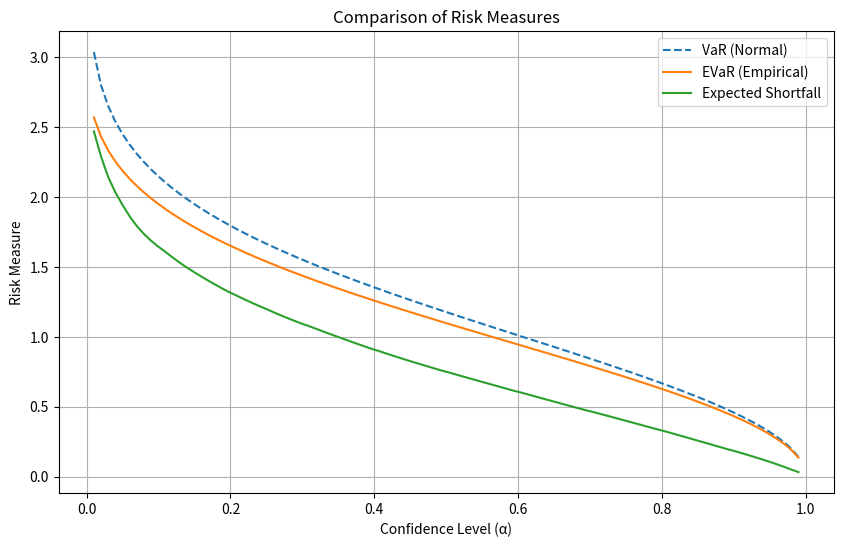

This chart was generated by the following Python code:
# %%
from scipy.optimize import minimize, Bounds
import numpy as np
import matplotlib.pyplot as plt
import scipy.stats as ss


bound = Bounds(1e-10, np.inf)


class EvarAlpha:
    """
    Class for computing different risk measures including:
    - Entropic Value at Risk (EVaR)
    - Expected Shortfall (ES)
    
    Parameters:
    -----------
    X : numpy.ndarray
        Array of returns or losses
    alpha : float
        Confidence level (between 0 and 1)
    """
    def __init__(self, X, alpha):
        self.X = np.asarray(X)
        if not 0 < alpha < 1:
            raise ValueError("alpha must be between 0 and 1")
        self.alpha = alpha

    def moment(self, t):
        """
        Compute the moment generating function at point t.
        
        Parameters:
        -----------
        t : float
            Point at which to evaluate the moment generating function
            
        Returns:
        --------
        float
            Value of the moment generating function
        """
        exp = np.exp(t * self.X)
        return np.mean(exp)

    def evar_objective(self, t):
        """
        Objective function for EVaR optimization.
        
        Parameters:
        -----------
        t : float
            Optimization variable
            
        Returns:
        --------
        float
            Value of the objective function
        """
        return np.power(t, -1) * (np.log(self.moment(t) / self.alpha))

    def compute_evar(self):
        """
        Compute the Entropic Value at Risk.
        
        Returns:
        --------
        float
            The EVaR value at the specified confidence level
        """
        result = minimize(self.evar_objective, x0=0.5, bounds=bound)
        return result.fun

    def compute_expected_shortfall(self):
        """
        Compute the Expected Shortfall (also known as Conditional Value at Risk).
        
        Returns:
        --------
        float
            The Expected Shortfall at the specified confidence level
        """
        sorted_returns = np.sort(self.X)
        cutoff_index = int(np.ceil(len(self.X) * (1 - self.alpha)))
        return np.mean(sorted_returns[cutoff_index:])

    def short_fall(self):
        # Calculate VaR for different quantiles and take their average
        seuils = np.linspace(1 - self.alpha, 1, 1000)
        data = [np.percentile(self.X, q=q) for q in seuils]
        return np.mean(data)


def var_normal(alpha):
    """
    Compute the Value at Risk for a standard normal distribution.
    
    Parameters:
    -----------
    alpha : float
        Confidence level (between 0 and 1)
        
    Returns:
    --------
    float
        The VaR value at the specified confidence level
    """
    return np.sqrt(-2 * np.log(alpha))


# %%

if __name__ == "__main__":
    # Generate sample data
    M = 1000
    X = ss.norm.rvs(size=M)
    alphas = np.linspace(0.01, 0.99, 100)  
    
    var_values = [var_normal(alpha) for alpha in alphas]
    evar_values = [EvarAlpha(X, alpha).compute_evar() for alpha in alphas]
    es_values = [EvarAlpha(X, alpha).compute_expected_shortfall() for alpha in alphas]
    
    # Plotting
    plt.figure(figsize=(10, 6))
    plt.plot(alphas, var_values, label='VaR (Normal)', linestyle='--')
    plt.plot(alphas, evar_values, label='EVaR (Empirical)')
    plt.plot(alphas, es_values, label='Expected Shortfall')
    
    plt.xlabel('Confidence Level (α)')
    plt.ylabel('Risk Measure')
    plt.title('Comparison of Risk Measures')
    plt.legend()
    plt.grid(True)
    plt.show()
# %%
